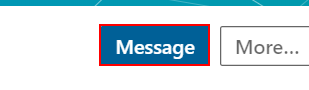
Task: DOE : PS2
The Bot task will be to read the Excel File and generate the back admit cards
Workflow: Chrome Based

Step 1 [try]: click on 'Message'

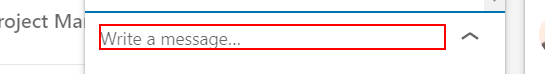
Step 2: type "["Hello "+row(0).ToString+", "+message]" into the paragraph

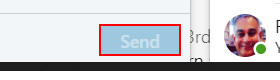
Step 3: click on the button 'Send'

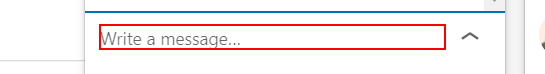
Step 4: type a value

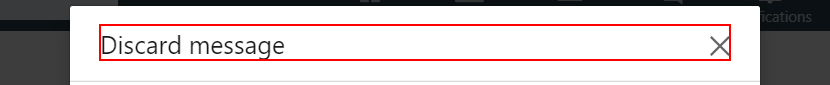
Step 5: find the heading 'Discard message'

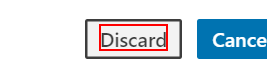
Step 6 [then]: click on the element 'Discard'